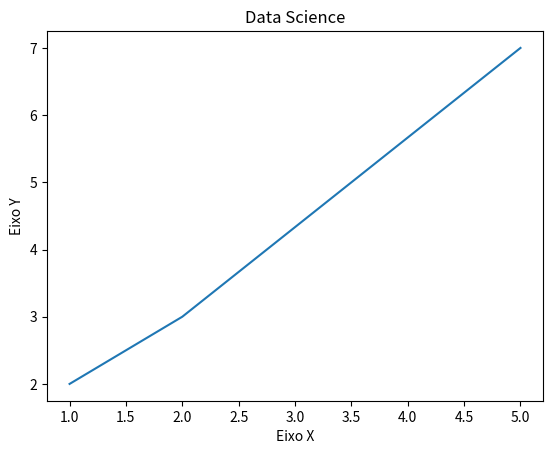

This chart was generated by the following Python code:
import matplotlib.pyplot as plt 

x = [1, 2, 5]
y = [2, 3, 7]

plt.title("Data Science")
#eixo
plt.xlabel("Eixo X")
plt.ylabel("Eixo Y")
plt.plot(x, y)
plt.show()